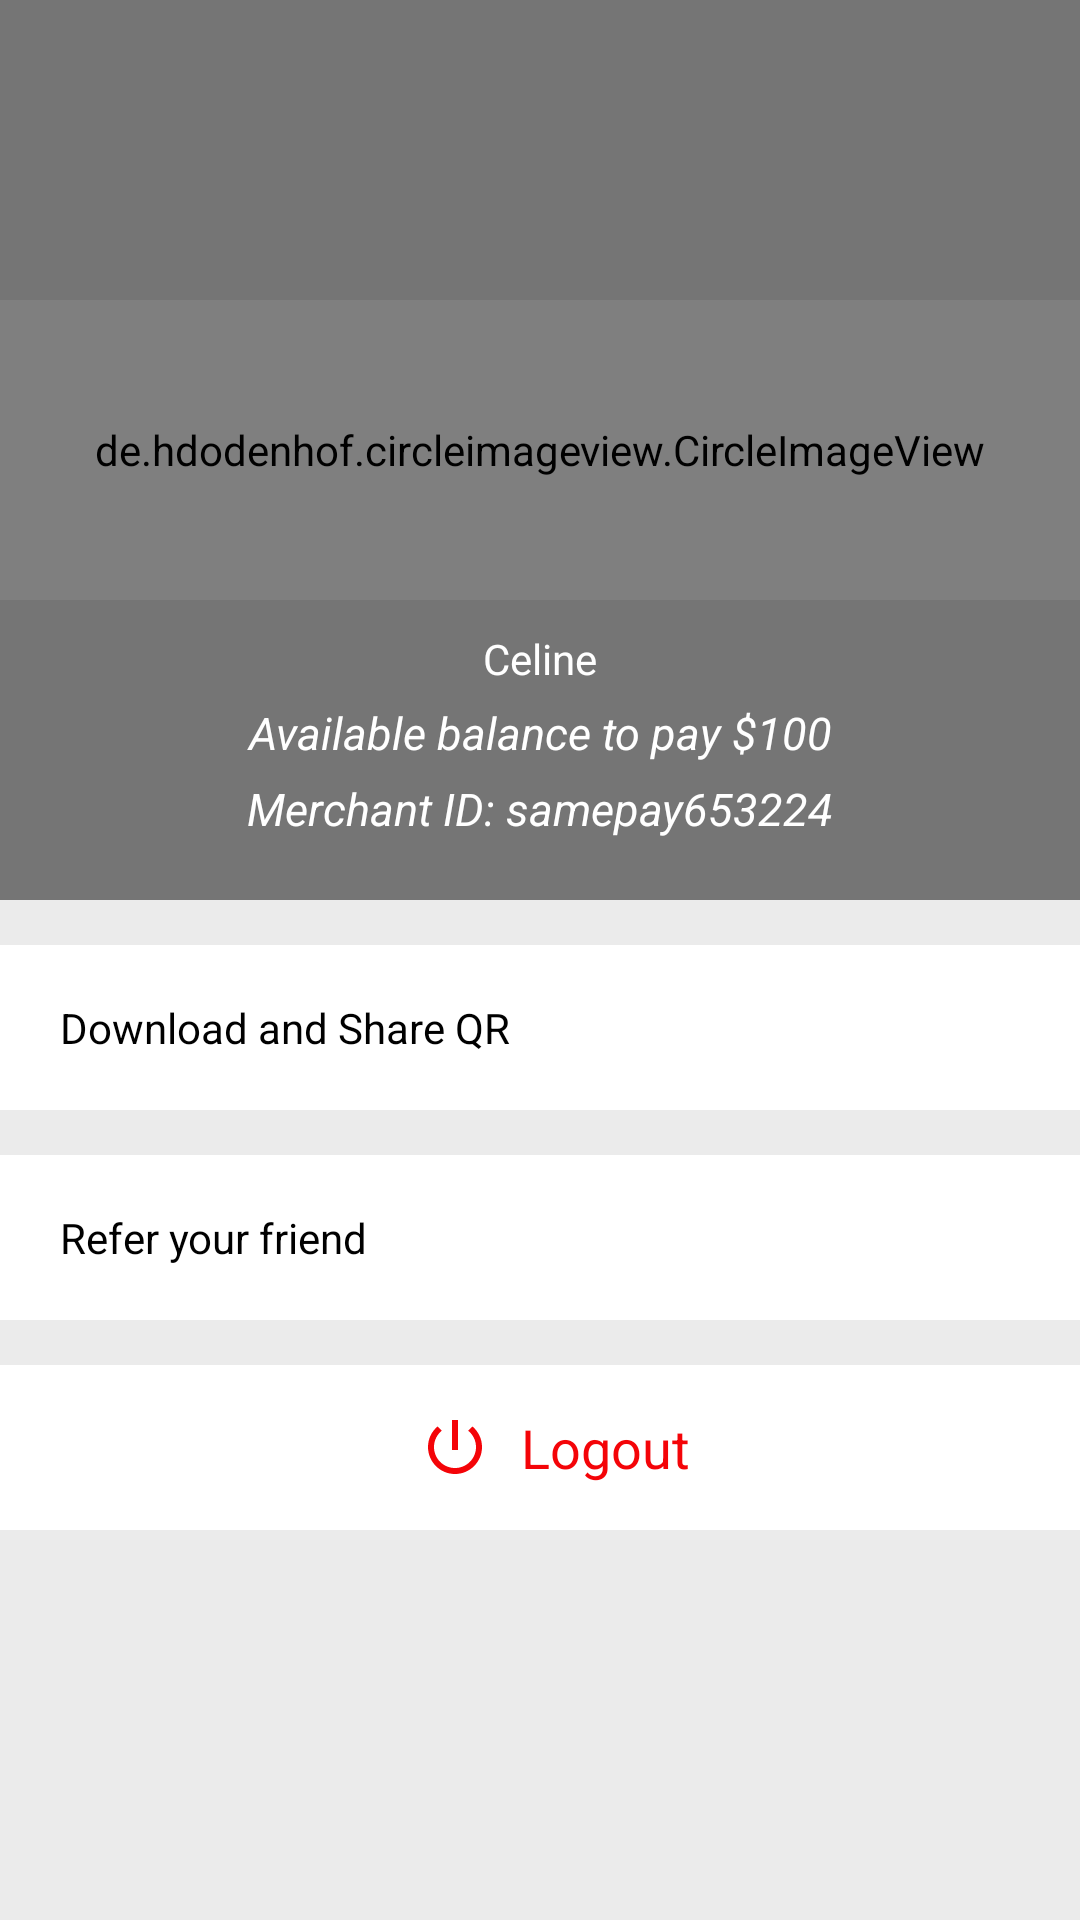

Produce the Android XML layout that renders to this screen, including the resource entries it uses.
<!-- AndroidManifest.xml: application theme AppTheme -->
<!-- res/layout/profile_fragment.xml -->
<?xml version="1.0" encoding="utf-8"?>
<LinearLayout xmlns:android="http://schemas.android.com/apk/res/android"
    android:layout_width="match_parent"
    android:layout_height="match_parent"
    android:background="#EBEBEB"
    android:orientation="vertical">

    <ScrollView
        android:layout_width="match_parent"
        android:layout_height="match_parent">

        <LinearLayout
            android:layout_width="match_parent"
            android:layout_height="match_parent"
            android:orientation="vertical">

            <RelativeLayout
                android:id="@+id/user_info"
                android:layout_width="match_parent"
                android:layout_height="300dp"
                android:background="#80000000"
                android:orientation="vertical">

                <de.hdodenhof.circleimageview.CircleImageView
                    android:id="@+id/usr_img"
                    android:layout_width="match_parent"
                    android:layout_height="100dp"
                    android:layout_centerInParent="true"
                    android:layout_gravity="center"
                    android:src="@drawable/recieve" />

                <LinearLayout
                    android:layout_width="match_parent"
                    android:layout_height="wrap_content"
                    android:layout_below="@+id/usr_img"
                    android:orientation="vertical">

                    <TextView
                        android:layout_width="match_parent"
                        android:layout_height="wrap_content"
                        android:layout_marginTop="@dimen/m_margin"
                        android:gravity="center_horizontal"
                        android:text="Celine" />

                    <TextView
                        android:id="@+id/bal_txt"
                        android:layout_width="match_parent"
                        android:layout_height="wrap_content"
                        android:layout_marginTop="@dimen/s_margin"
                        android:gravity="center_horizontal"
                        android:text="Available balance to pay $100"
                        android:textSize="15sp"
                        android:textStyle="italic" />

                    <TextView
                        android:id="@+id/mrchnt_id"
                        android:layout_width="match_parent"
                        android:layout_height="wrap_content"
                        android:layout_marginTop="@dimen/s_margin"
                        android:gravity="center_horizontal"
                        android:text="Merchant ID: samepay653224"
                        android:textSize="15sp"
                        android:textStyle="italic" />
                </LinearLayout>


            </RelativeLayout>

            <LinearLayout
                android:layout_width="match_parent"
                android:layout_height="55dp"
                android:layout_marginTop="@dimen/l_margin"
                android:background="@color/white">

                <ImageView
                    android:id="@+id/share_icon"
                    android:layout_width="wrap_content"
                    android:layout_height="match_parent"
                    android:layout_marginLeft="@dimen/m_margin"
                    android:src="@drawable/ic_menu_share" />

                <TextView
                    android:id="@+id/downld_qr"
                    android:layout_width="match_parent"
                    android:layout_height="match_parent"
                    android:gravity="center_vertical"
                    android:layout_marginLeft="@dimen/m_margin"
                    android:text="Download and Share QR"
                    android:textColor="@color/black" />
            </LinearLayout>
            <LinearLayout
                android:layout_width="match_parent"
                android:layout_height="55dp"
                android:layout_marginTop="@dimen/l_margin"
                android:background="@color/white">

                <ImageView
                    android:id="@+id/refer_icon"
                    android:layout_width="wrap_content"
                    android:layout_height="match_parent"
                    android:layout_marginLeft="@dimen/m_margin"
                    android:src="@drawable/ic_menu_send" />

                <TextView
                    android:id="@+id/refer_text"
                    android:layout_width="match_parent"
                    android:layout_height="match_parent"
                    android:gravity="center_vertical"
                    android:layout_marginLeft="@dimen/m_margin"
                    android:text="Refer your friend"
                    android:textColor="@color/black" />
            </LinearLayout>


            <LinearLayout
                android:layout_width="match_parent"
                android:layout_height="55dp"
                android:layout_marginTop="@dimen/l_margin"
                android:gravity="center_horizontal"
                android:layout_marginBottom="80dp"
                android:background="@color/white">

                <TextView
                    android:id="@+id/logout_txt"
                    android:layout_width="wrap_content"
                    android:layout_height="match_parent"
                    android:padding="@dimen/s_padding"
                    android:drawablePadding="@dimen/xs_padding"
                    android:gravity="center_horizontal|center_vertical"
                    android:layout_marginLeft="@dimen/m_margin"
                    android:text="Logout"
                    android:textSize="18sp"
                    android:drawableLeft="@drawable/ic_power_settings_new_black_24dp"
                    android:textColor="@color/red" />
            </LinearLayout>

        </LinearLayout>

    </ScrollView>
</LinearLayout>
<!-- resources referenced by this layout -->
<resources>
  <color name="black">#000000</color>
  <color name="red">#f40408</color>
  <color name="white">#ffffff</color>
  <dimen name="l_margin">15dp</dimen>
  <dimen name="m_margin">10dp</dimen>
  <dimen name="s_margin">5dp</dimen>
  <dimen name="s_padding">15dp</dimen>
  <dimen name="xs_padding">10dp</dimen>
  <!-- drawable ic_power_settings_new_black_24dp (drawable) -->
  <vector xmlns:android="http://schemas.android.com/apk/res/android"
          android:width="24dp"
          android:height="24dp"
          android:viewportWidth="24.0"
          android:viewportHeight="24.0">
      <path
          android:fillColor="#f40408"
          android:pathData="M13,3h-2v10h2L13,3zM17.83,5.17l-1.42,1.42C17.99,7.86 19,9.81 19,12c0,3.87 -3.13,7 -7,7s-7,-3.13 -7,-7c0,-2.19 1.01,-4.14 2.58,-5.42L6.17,5.17C4.23,6.82 3,9.26 3,12c0,4.97 4.03,9 9,9s9,-4.03 9,-9c0,-2.74 -1.23,-5.18 -3.17,-6.83z"/>
  </vector>
  <!-- drawable recieve: png bitmap (drawable-xhdpi, 4215 bytes) -->
  <style name="AppTheme" parent="Theme.AppCompat.Light.NoActionBar">
          
          <item name="colorPrimary">@color/colorPrimaryLight</item>
          <item name="colorPrimaryDark">@color/colorPrimaryDark</item>
          <item name="colorAccent">@color/colorPrimaryLight</item>
          <item name="android:textColor">@color/white</item>
          <item name="android:textColorSecondary">@color/white</item>
          <item name="android:windowBackground">@drawable/login_bg</item>
      </style>
  <color name="colorPrimaryLight">#13a4d6</color>
  <color name="colorPrimaryDark">#4b6068</color>
  <!-- drawable login_bg: png bitmap (drawable-xxxhdpi, 573385 bytes) -->
</resources>
